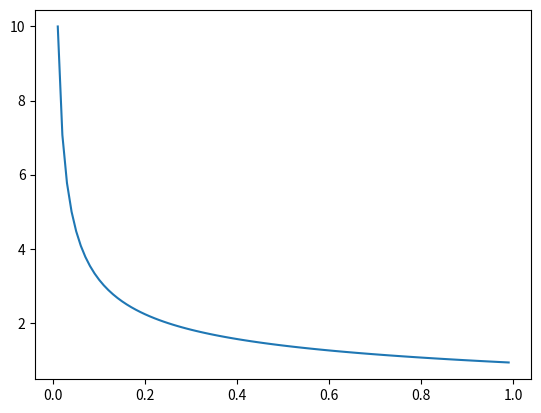

The script that saved this image:
import matplotlib.pyplot as plt
import numpy as np
import math

def f(x):
    return (x - 1) / (math.sinh(x)) ** 0.5

def print_function(f, a, b):
    x = list(np.arange(a, b, 0.01))
    y = list(map(f, x))
    plt.plot(x, y)
    plt.show()

if __name__ == "__main__":
    print_function(lambda x: 1 / (math.sinh(x) ** 0.5), 0.01, 1)